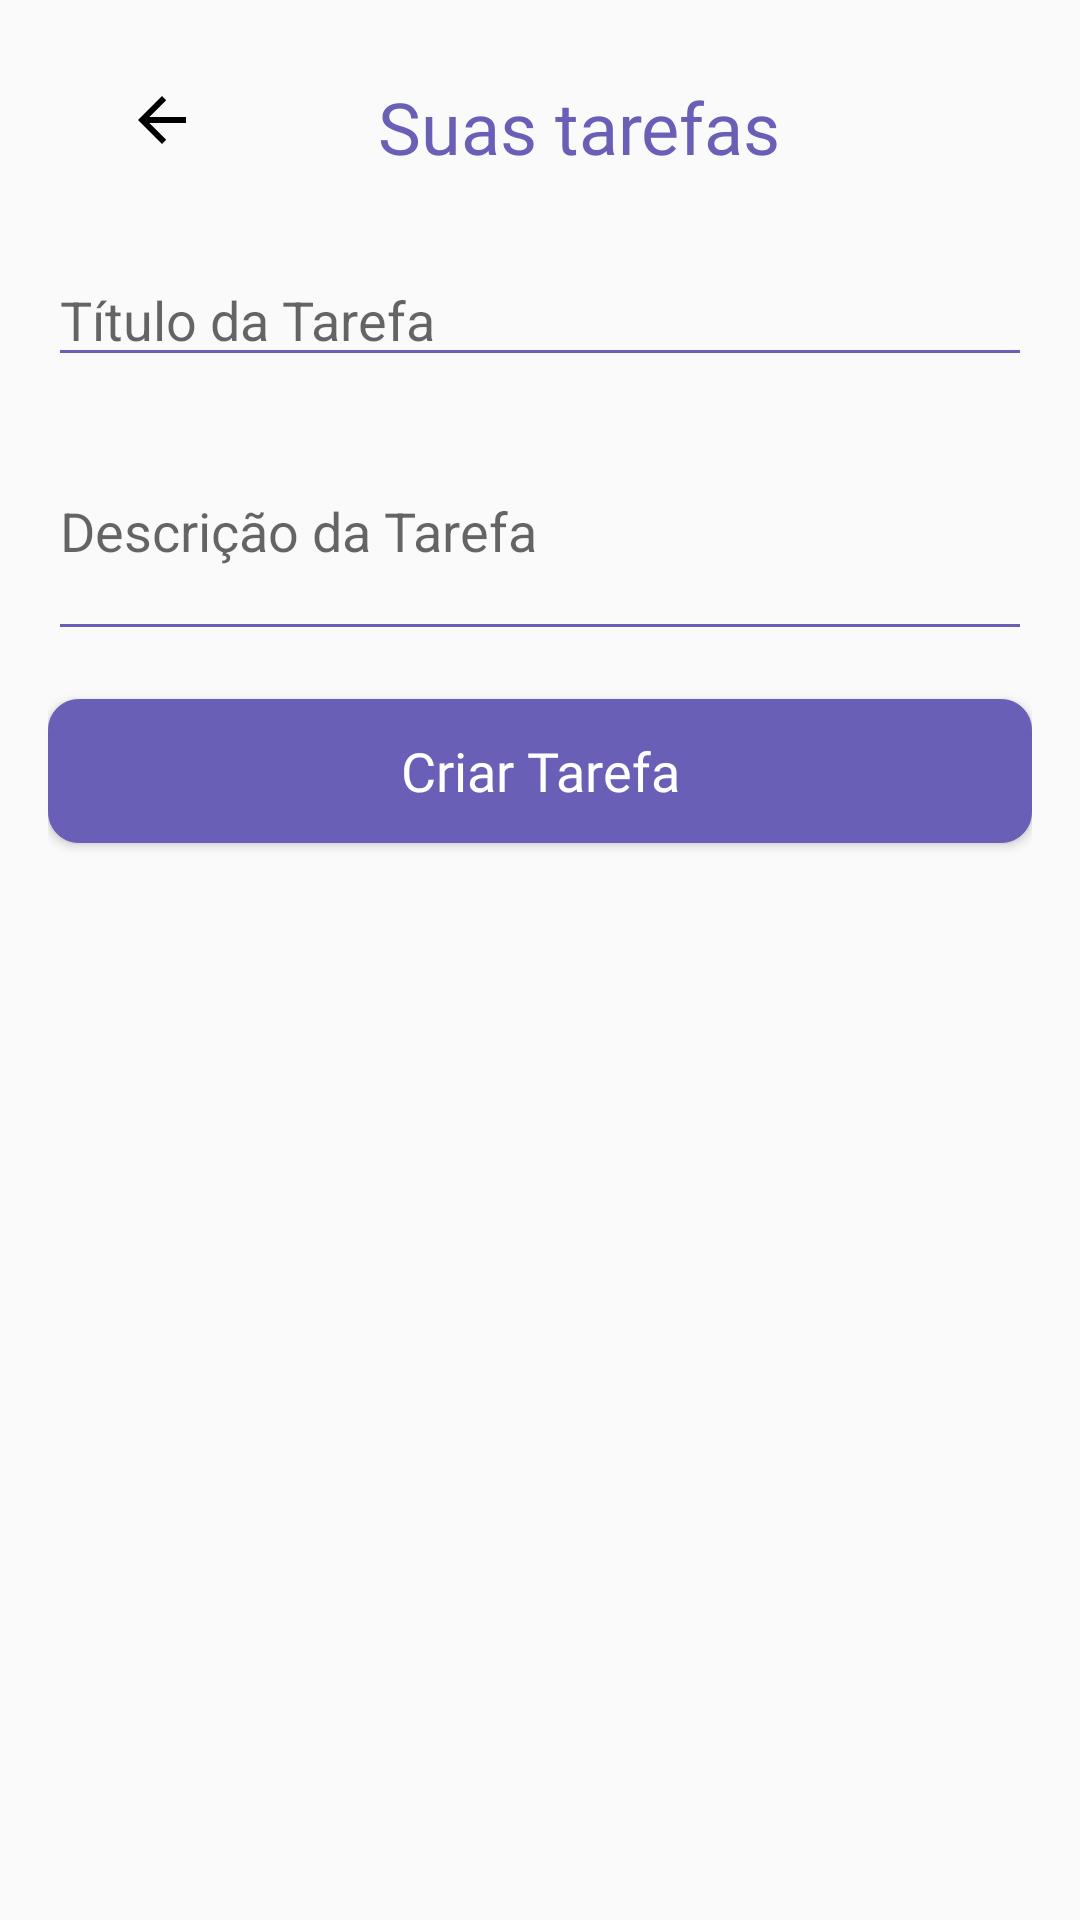

Write the Android layout XML for this screen, with the resource values it uses.
<!-- AndroidManifest.xml: application theme Theme.MaterialComponents.Light.Bridge -->
<!-- res/layout/activity_tasks.xml -->
<?xml version="1.0" encoding="utf-8"?>
<RelativeLayout xmlns:android="http://schemas.android.com/apk/res/android"
    xmlns:app="http://schemas.android.com/apk/res-auto"
    xmlns:tools="http://schemas.android.com/tools"
    android:layout_width="match_parent"
    android:layout_height="match_parent"
    android:padding="16dp">

    <RelativeLayout
        android:layout_width="match_parent"
        android:layout_height="wrap_content"
        android:id="@+id/titleTasksScreen"
        android:layout_margin="10dp"
        android:layout_marginLeft="3dp">

        <androidx.constraintlayout.widget.ConstraintLayout
            android:layout_width="match_parent"
            android:layout_height="wrap_content">

            <ImageView
                android:id="@+id/arrowTasks"
                android:layout_width="wrap_content"
                android:layout_height="wrap_content"
                android:layout_marginStart="16dp"
                android:src="?attr/actionModeCloseDrawable"
                app:layout_constraintBottom_toBottomOf="parent"
                app:layout_constraintStart_toStartOf="parent"
                app:layout_constraintTop_toTopOf="parent"
                app:layout_constraintVertical_bias="0.25"
                app:tint="@color/black" />

            <TextView
                android:id="@+id/titleTask"
                style="@style/TextAppearance.MaterialComponents.Headline5"
                android:layout_width="0dp"
                android:layout_height="wrap_content"
                android:layout_marginStart="60dp"
                android:text="Suas tarefas"
                android:textColor="@color/purple_200"
                app:fontFamily="@font/inter_bold"
                app:layout_constraintBottom_toBottomOf="parent"
                app:layout_constraintStart_toEndOf="@id/arrowTasks"
                app:layout_constraintTop_toTopOf="parent"
                app:layout_constraintVertical_bias="0.111" />

        </androidx.constraintlayout.widget.ConstraintLayout>
    </RelativeLayout>

    

    <EditText
        android:id="@+id/editTextTaskTitle"
        android:layout_width="match_parent"
        android:layout_height="wrap_content"
        android:layout_below="@+id/titleTasksScreen"
        android:layout_marginTop="16dp"
        android:hint="Título da Tarefa"
        android:inputType="text"
        android:backgroundTint="@color/purple_200" />

    <EditText
        android:id="@+id/editTextTaskDescription"
        android:layout_width="match_parent"
        android:layout_height="wrap_content"
        android:layout_below="@+id/editTextTaskTitle"
        android:layout_marginTop="8dp"
        android:hint="Descrição da Tarefa"
        android:inputType="textMultiLine"
        android:minLines="3"
        android:backgroundTint="@color/purple_200" />

    

    <Button
        android:id="@+id/buttonCreateTask"
        style="@style/Widget.AppCompat.Button"
        android:layout_width="match_parent"
        android:layout_height="wrap_content"
        android:layout_below="@+id/editTextTaskDescription"
        android:layout_marginTop="16dp"
        android:background="@drawable/button"
        android:fontFamily="@font/inter_bold"
        android:text="Criar Tarefa"
        android:textAllCaps="false"
        android:textColor="@color/white"
        android:textSize="18sp"
        app:backgroundTint="@color/purple_500" />

    















    <androidx.recyclerview.widget.RecyclerView
        android:id="@+id/recyclerViewTodo"
        android:layout_width="match_parent"
        android:layout_height="wrap_content"
        android:layout_below="@+id/buttonCreateTask"
        android:layout_marginTop="16dp"
        android:layout_marginStart="16dp"
        android:layout_marginEnd="16dp" />





























    


    <androidx.recyclerview.widget.RecyclerView
        android:id="@+id/recyclerViewInProgress"
        android:layout_width="match_parent"
        android:layout_height="wrap_content"
        android:layout_below="@+id/recyclerViewTodo"
        android:layout_marginTop="16dp"
        android:layout_marginStart="16dp"
        android:layout_marginEnd="16dp" />

    <androidx.recyclerview.widget.RecyclerView
        android:id="@+id/recyclerViewDone"
        android:layout_width="match_parent"
        android:layout_height="wrap_content"
        android:layout_below="@+id/recyclerViewInProgress"
        android:layout_marginStart="16dp"
        android:layout_marginTop="16dp"
        android:layout_marginEnd="16dp" />

</RelativeLayout>
<!-- resources referenced by this layout -->
<resources>
  <color name="black">#FF000000</color>
  <color name="purple_200">#6A5FB6</color>
  <color name="purple_500">#6A5FB6</color>
  <color name="white">#FFFFFFFF</color>
  <!-- drawable button (drawable) -->
  <?xml version="1.0" encoding="utf-8" ?>
  <selector xmlns:android="http://schemas.android.com/apk/res/android">
      <item android:state_pressed="false" >
          <shape>
              <solid
                  android:color="@color/purple_500" />
              <stroke
                  android:width="1px"
                  android:color="@color/purple_500" />
              <corners android:radius="10dp" />
          </shape>
      </item>
      <item android:state_pressed="true" >
          <shape>
              <solid
                  android:color="@color/white" />
              <stroke
                  android:width="1px"
                  android:color="@color/purple_200" />
              <corners android:radius="10dp" />
          </shape>
      </item>
  </selector>
</resources>
